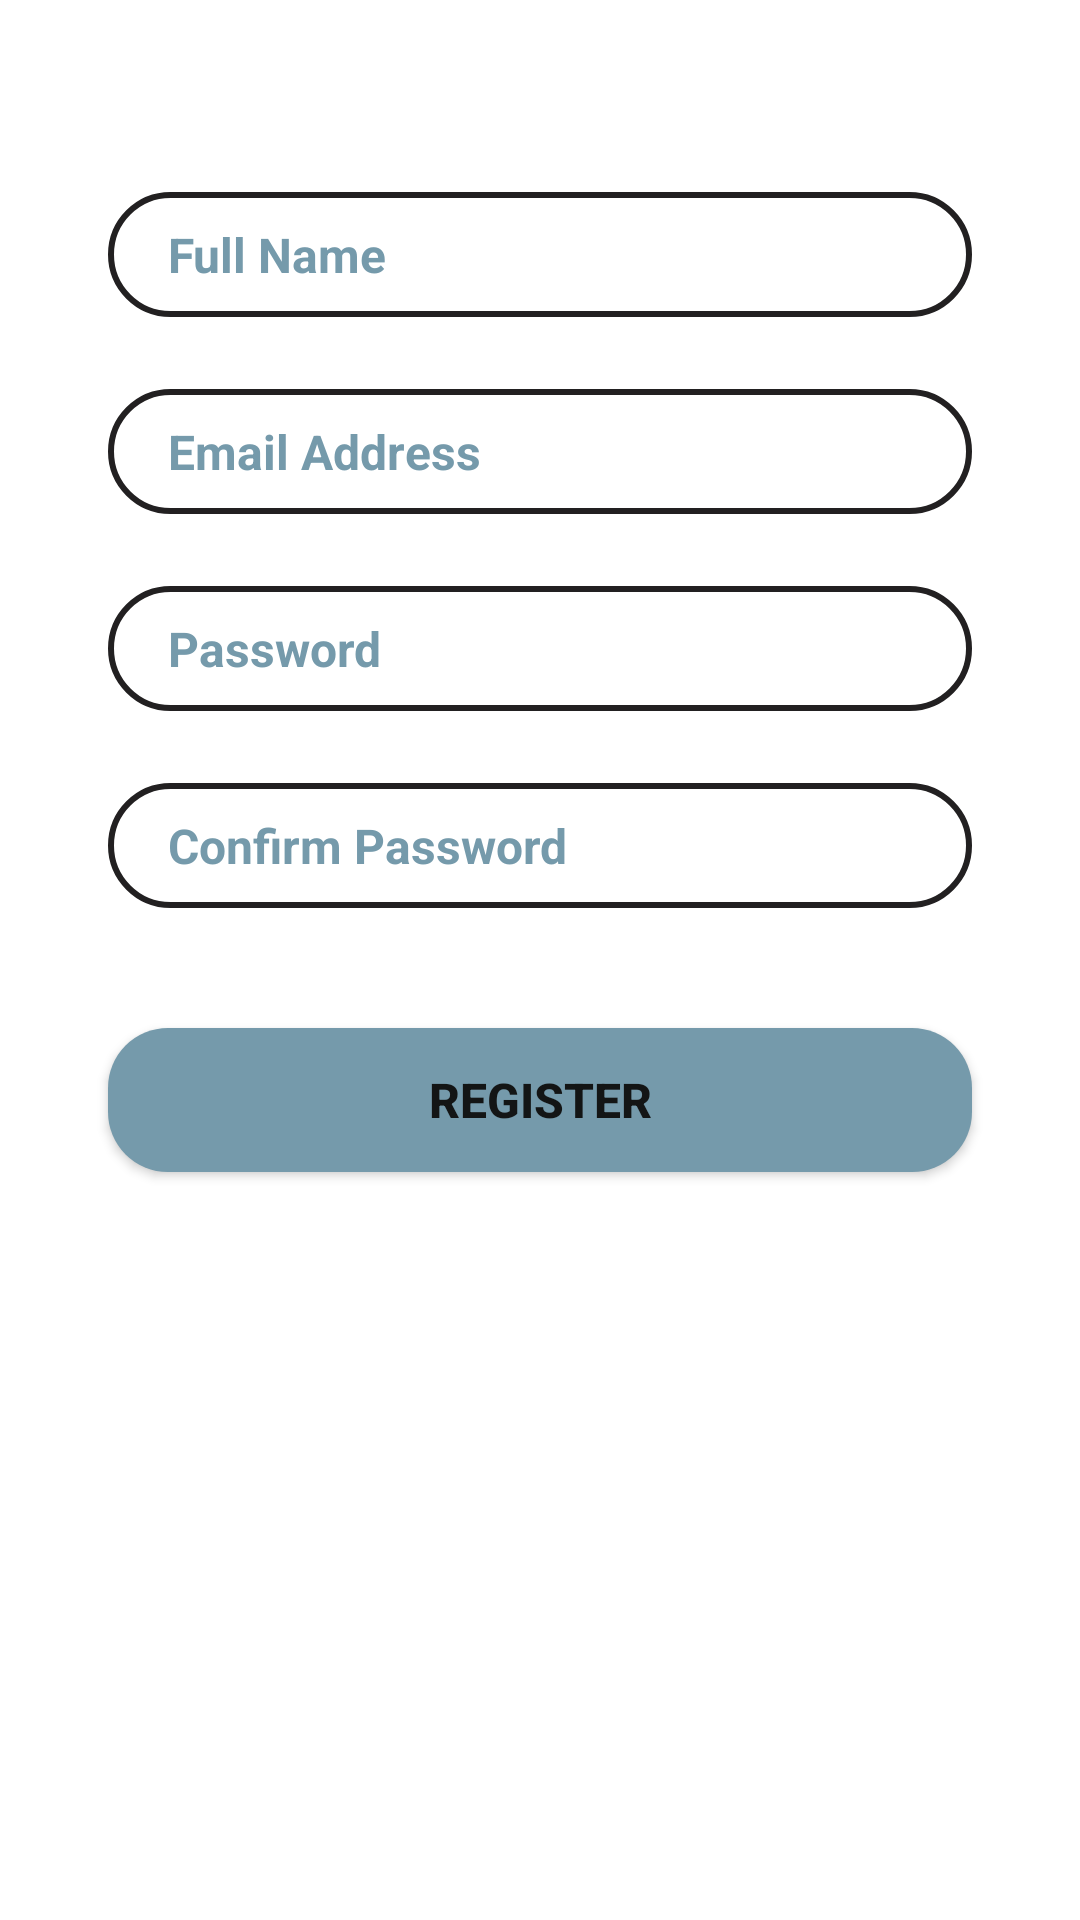

Reconstruct the res/layout file that produces this screen, plus the resources it refers to.
<!-- AndroidManifest.xml: application theme Theme.PrixFinance -->
<!-- res/layout/registration_tab_fragment.xml -->
<?xml version="1.0" encoding="utf-8"?>
<androidx.constraintlayout.widget.ConstraintLayout
    xmlns:android="http://schemas.android.com/apk/res/android"
    xmlns:app="http://schemas.android.com/apk/res-auto"
    xmlns:tools="http://schemas.android.com/tools"
    android:layout_width="match_parent"
    android:layout_height="match_parent">


    <EditText
        android:id="@+id/txtEmail2"
        android:layout_width="0dp"
        android:layout_height="wrap_content"
        android:layout_marginTop="24dp"
        android:background="@drawable/edit_text_bg"
        android:hint="Email Address"
        android:paddingLeft="20dp"
        android:paddingTop="10dp"
        android:paddingBottom="10dp"
        app:layout_constraintEnd_toEndOf="parent"
        app:layout_constraintStart_toStartOf="parent"
        app:layout_constraintTop_toBottomOf="@id/txtFullName"
        app:layout_constraintWidth_percent=".8"
        android:textSize="16sp"
        android:textStyle="bold"
        android:textColorHint="@color/light_blue"/>

    <Button
        android:id="@+id/btnRegister"
        android:layout_width="0dp"
        android:layout_height="wrap_content"
        android:layout_marginTop="40dp"
        android:background="@drawable/button_bg"
        android:backgroundTint="@null"
        android:text="Register"
        android:textColor="@color/bg_night"
        android:textSize="16sp"
        android:textStyle="bold"
        app:layout_constraintEnd_toEndOf="parent"
        app:layout_constraintStart_toStartOf="parent"
        app:layout_constraintTop_toBottomOf="@id/txtConfirmPassword"
        app:layout_constraintWidth_percent=".8" />

    <EditText
        android:id="@+id/txtConfirmPassword"
        android:layout_width="0dp"
        android:layout_height="wrap_content"
        android:layout_marginTop="24dp"
        android:background="@drawable/edit_text_bg"
        android:hint="Confirm Password"
        android:paddingLeft="20dp"
        android:paddingTop="10dp"
        android:paddingBottom="10dp"
        app:layout_constraintEnd_toEndOf="parent"
        app:layout_constraintStart_toStartOf="parent"
        app:layout_constraintTop_toBottomOf="@id/editText"
        app:layout_constraintWidth_percent=".8"
        android:textSize="16sp"
        android:textStyle="bold"
        android:textColorHint="@color/light_blue"/>

    <EditText
        android:id="@+id/txtFullName"
        android:layout_width="0dp"
        android:layout_height="wrap_content"
        android:layout_marginTop="64dp"
        android:background="@drawable/edit_text_bg"
        android:hint="Full Name"
        android:paddingLeft="20dp"
        android:paddingTop="10dp"
        android:paddingBottom="10dp"
        app:layout_constraintEnd_toEndOf="parent"
        app:layout_constraintStart_toStartOf="parent"
        app:layout_constraintTop_toTopOf="parent"
        app:layout_constraintWidth_percent=".8"
        android:textSize="16sp"
        android:textStyle="bold"
        android:textColorHint="@color/light_blue"/>

    <EditText
        android:id="@+id/editText"
        android:layout_width="0dp"
        android:layout_height="wrap_content"
        android:layout_marginTop="24dp"
        android:background="@drawable/edit_text_bg"
        android:hint="Password"
        android:paddingLeft="20dp"
        android:paddingTop="10dp"
        android:paddingBottom="10dp"
        app:layout_constraintEnd_toEndOf="parent"
        app:layout_constraintStart_toStartOf="parent"
        app:layout_constraintTop_toBottomOf="@id/txtEmail2"
        app:layout_constraintWidth_percent=".8"
        android:textSize="16sp"
        android:textStyle="bold"
        android:textColorHint="@color/light_blue"/>


</androidx.constraintlayout.widget.ConstraintLayout>
<!-- resources referenced by this layout -->
<resources>
  <color name="bg_night">#131515</color>
  <color name="light_blue">#759AAB</color>
  <!-- drawable button_bg (drawable) -->
  <?xml version="1.0" encoding="utf-8"?>
  <shape xmlns:android="http://schemas.android.com/apk/res/android">
  
      <corners android:radius="20dp"/>
  
      <solid android:color="@color/light_blue"/>
  </shape>
  <!-- drawable edit_text_bg (drawable) -->
  <?xml version="1.0" encoding="utf-8"?>
  <shape xmlns:android="http://schemas.android.com/apk/res/android">
  
      <corners android:radius="20dp"/>
          <stroke android:width="2dp"
              android:color="#222021"/>
  </shape>
  <style name="Theme.PrixFinance" parent="Base.Theme.PrixFinance" />
  <style name="Base.Theme.PrixFinance" parent="Theme.MaterialComponents.Light.NoActionBar">
          
          
          <item name="colorPrimary">@color/light_blue</item>  
          <item name="colorPrimaryVariant">@color/light_blue</item> 
          <item name="android:statusBarColor">@color/light_blue</item>
          <item name="colorAccent">@color/light_blue</item>  
      </style>
</resources>
